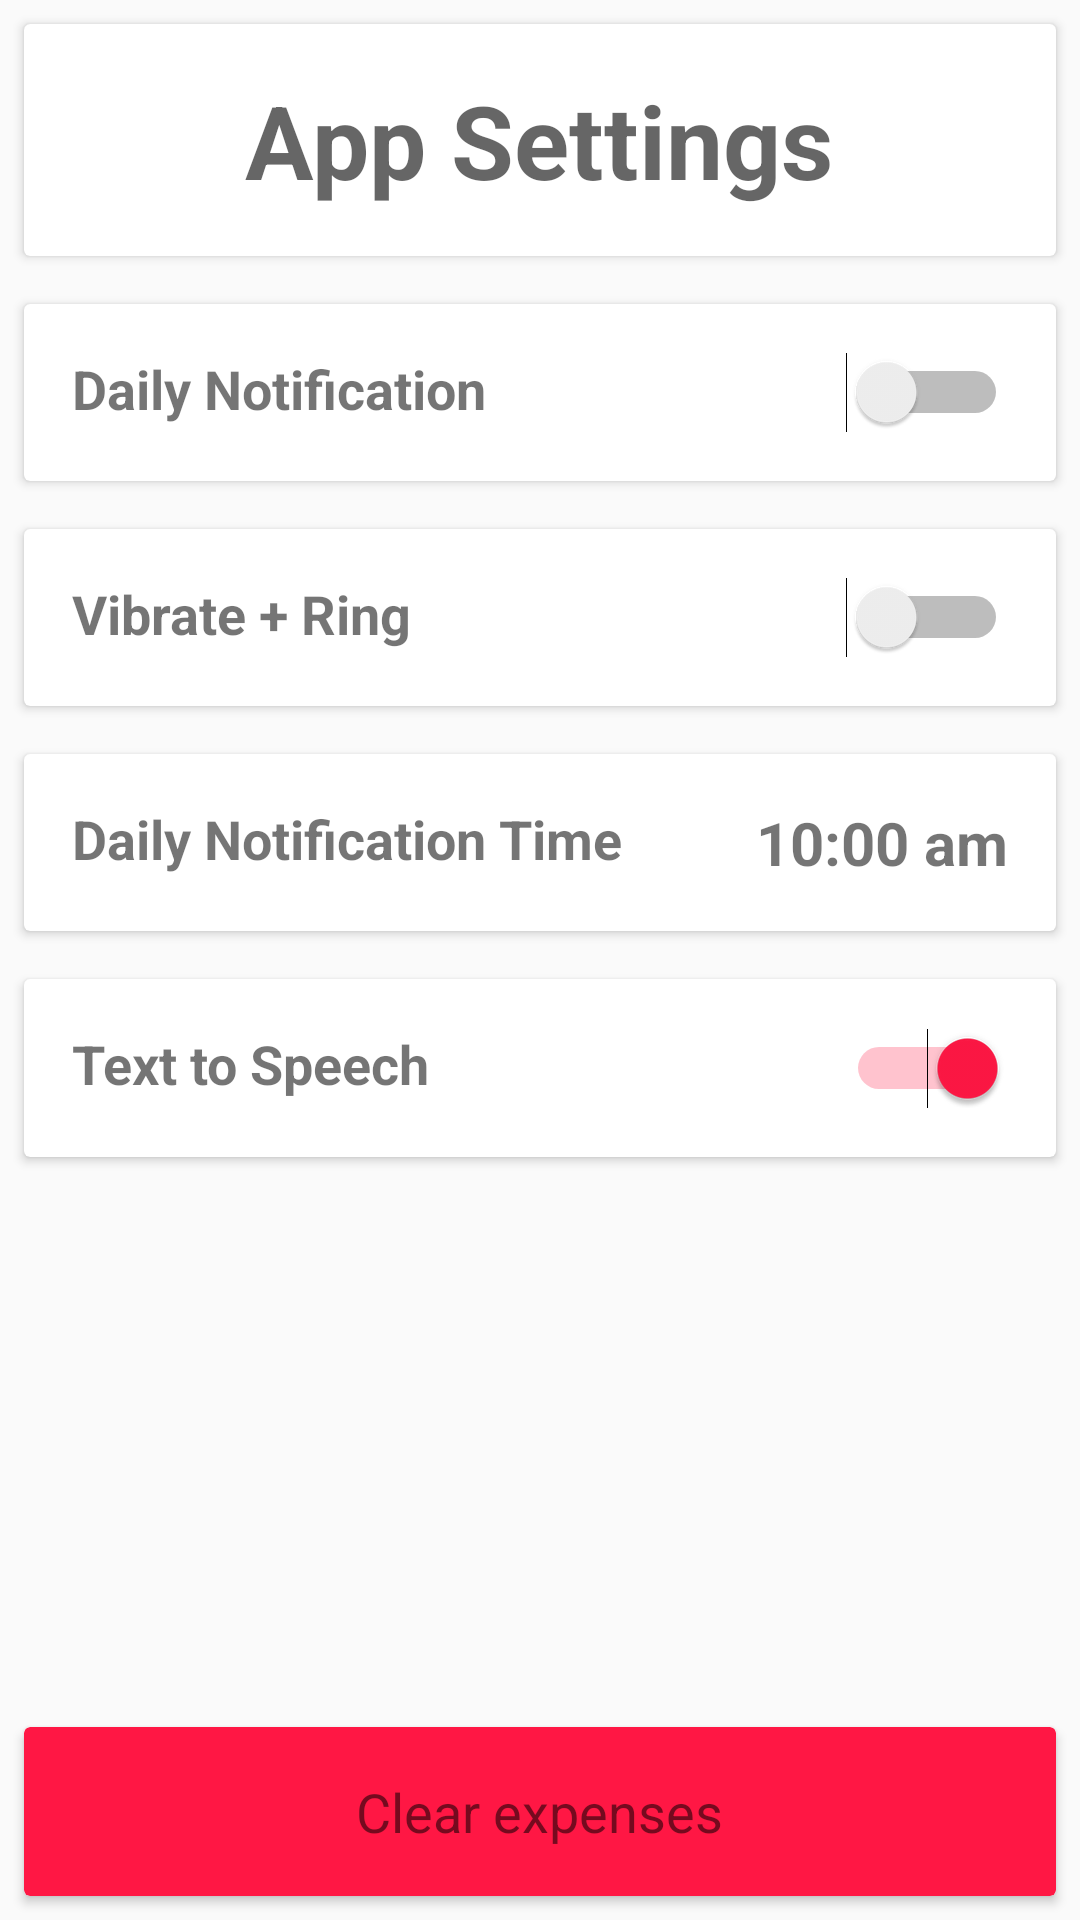

Here is an Android app screen rendered from its layout file. Give the layout XML and the strings, colors and styles it references.
<!-- AndroidManifest.xml: application theme AppTheme -->
<!-- res/layout/content_settings.xml -->
<?xml version="1.0" encoding="utf-8"?>
<android.support.constraint.ConstraintLayout xmlns:android="http://schemas.android.com/apk/res/android"
    xmlns:app="http://schemas.android.com/apk/res-auto"
    xmlns:tools="http://schemas.android.com/tools"
    android:layout_width="match_parent"
    android:layout_height="match_parent"
    app:layout_behavior="@string/appbar_scrolling_view_behavior"
    tools:context="trainedge.cashtrack.SettingsActivity"
    tools:showIn="@layout/activity_settings">

    <android.support.v7.widget.CardView

        android:id="@+id/card4"
        android:layout_width="0dp"
        android:layout_height="wrap_content"
        android:layout_marginEnd="8dp"
        android:layout_marginLeft="8dp"
        android:layout_marginRight="8dp"
        android:layout_marginStart="8dp"
        android:layout_marginTop="16dp"
        app:layout_constraintHorizontal_bias="1.0"
        app:layout_constraintLeft_toLeftOf="parent"
        app:layout_constraintRight_toRightOf="parent"
        app:layout_constraintTop_toBottomOf="@+id/card3"
        tools:layout_constraintLeft_creator="1"
        tools:layout_constraintRight_creator="1"
        tools:layout_constraintTop_creator="1">

        <RelativeLayout
            android:layout_width="match_parent"
            android:layout_height="match_parent"
            android:padding="16dp">

            <TextView

                android:id="@+id/textView10"
                android:layout_width="wrap_content"
                android:layout_height="wrap_content"
                android:layout_alignParentStart="true"
                android:layout_alignParentTop="true"
                android:text="Daily Notification Time"
                android:textSize="18sp"
                android:textStyle="bold" />

            <TextView
                android:id="@+id/tvTimeOption"
                android:layout_width="wrap_content"
                android:layout_height="wrap_content"
                android:layout_alignParentEnd="true"
                android:layout_centerVertical="true"
                android:text="10:00 am"
                android:textSize="20sp"
                android:textStyle="bold" />

        </RelativeLayout>

    </android.support.v7.widget.CardView>

    <android.support.v7.widget.CardView

        android:id="@+id/card6"
        android:layout_width="0dp"
        android:layout_height="wrap_content"
        android:layout_marginEnd="8dp"
        android:layout_marginLeft="8dp"
        android:layout_marginRight="8dp"
        android:layout_marginStart="8dp"
        android:layout_marginTop="16dp"
        app:layout_constraintHorizontal_bias="1.0"
        app:layout_constraintLeft_toLeftOf="parent"
        app:layout_constraintRight_toRightOf="parent"
        app:layout_constraintTop_toBottomOf="@+id/card4"
        tools:layout_constraintLeft_creator="1"
        tools:layout_constraintRight_creator="1"
        tools:layout_constraintTop_creator="1">

        <RelativeLayout
            android:layout_width="match_parent"
            android:layout_height="match_parent"
            android:padding="16dp">

            <TextView

                android:id="@+id/textView11"
                android:layout_width="wrap_content"
                android:layout_height="wrap_content"
                android:layout_alignParentStart="true"
                android:layout_alignParentTop="true"
                android:text="Text to Speech"
                android:textSize="18sp"
                android:textStyle="bold" />

            <Switch
                android:id="@+id/switchTts"
                android:layout_width="wrap_content"
                android:layout_height="wrap_content"
                android:layout_alignBaseline="@+id/textView11"
                android:layout_alignBottom="@+id/textView11"
                android:layout_alignParentEnd="true"
                android:checked="true" />

        </RelativeLayout>

    </android.support.v7.widget.CardView>

    <android.support.v7.widget.CardView

        android:id="@+id/card1"
        android:layout_width="0dp"
        android:layout_height="wrap_content"
        android:layout_marginEnd="8dp"
        android:layout_marginLeft="8dp"
        android:layout_marginRight="8dp"
        android:layout_marginStart="8dp"
        android:layout_marginTop="8dp"

        app:layout_constraintHorizontal_bias="0.0"
        app:layout_constraintLeft_toLeftOf="parent"
        app:layout_constraintRight_toRightOf="parent"
        app:layout_constraintTop_toTopOf="parent"
        tools:layout_constraintLeft_creator="1"
        tools:layout_constraintRight_creator="1"
        tools:layout_constraintTop_creator="1">

        <RelativeLayout
            android:layout_width="match_parent"
            android:layout_height="match_parent"
            android:padding="16dp">

            <ImageView
                android:id="@+id/imageView2"
                android:layout_width="wrap_content"
                android:layout_height="wrap_content"
                android:layout_alignParentStart="true"
                android:layout_centerVertical="true"
                android:contentDescription="@string/action_settings"
                android:src="@drawable/ic_menu_manage" />

            <TextView
                android:id="@+id/textView7"
                android:layout_width="wrap_content"
                android:layout_height="wrap_content"
                android:layout_centerHorizontal="true"
                android:layout_centerVertical="true"
                android:text="App Settings"
                android:textAppearance="@style/TextAppearance.AppCompat.Display1"
                android:textStyle="bold" />
        </RelativeLayout>

    </android.support.v7.widget.CardView>

    <android.support.v7.widget.CardView

        android:id="@+id/card2"
        android:layout_width="0dp"
        android:layout_height="wrap_content"
        android:layout_marginEnd="8dp"
        android:layout_marginLeft="8dp"
        android:layout_marginRight="8dp"
        android:layout_marginStart="8dp"
        android:layout_marginTop="16dp"
        app:layout_constraintLeft_toLeftOf="parent"
        app:layout_constraintRight_toRightOf="parent"
        app:layout_constraintTop_toBottomOf="@+id/card1"
        tools:layout_constraintLeft_creator="1"
        tools:layout_constraintRight_creator="1"
        tools:layout_constraintTop_creator="1">

        <RelativeLayout
            android:layout_width="match_parent"
            android:layout_height="match_parent"
            android:padding="16dp">

            <TextView

                android:layout_width="wrap_content"
                android:layout_height="wrap_content"
                android:layout_alignParentStart="true"
                android:layout_alignParentTop="true"
                android:text="Daily Notification"
                android:textSize="18sp"
                android:textStyle="bold" />

            <Switch
                android:id="@+id/switchDaily"
                android:layout_width="wrap_content"
                android:layout_height="wrap_content"
                android:layout_alignParentEnd="true"
                android:layout_alignParentTop="true"
                tools:checked="true" />
        </RelativeLayout>

    </android.support.v7.widget.CardView>

    <android.support.v7.widget.CardView

        android:id="@+id/card3"
        android:layout_width="0dp"
        android:layout_height="wrap_content"
        android:layout_marginEnd="8dp"
        android:layout_marginLeft="8dp"
        android:layout_marginRight="8dp"
        android:layout_marginStart="8dp"
        android:layout_marginTop="16dp"
        app:layout_constraintLeft_toLeftOf="parent"
        app:layout_constraintRight_toRightOf="parent"
        app:layout_constraintTop_toBottomOf="@+id/card2"
        tools:layout_constraintLeft_creator="1"
        tools:layout_constraintRight_creator="1"
        tools:layout_constraintTop_creator="1">

        <RelativeLayout
            android:layout_width="match_parent"
            android:layout_height="match_parent"
            android:padding="16dp">

            <TextView

                android:layout_width="wrap_content"
                android:layout_height="wrap_content"
                android:layout_alignParentStart="true"
                android:layout_alignParentTop="true"
                android:text="Vibrate + Ring"
                android:textSize="18sp"
                android:textStyle="bold" />

            <Switch
                android:id="@+id/switchVibRing"
                android:layout_width="wrap_content"
                android:layout_height="wrap_content"
                android:layout_alignParentEnd="true"
                android:layout_alignParentTop="true"
                 />
        </RelativeLayout>

    </android.support.v7.widget.CardView>

    <android.support.v7.widget.CardView

        android:id="@+id/card5"
        android:layout_width="0dp"
        android:layout_height="wrap_content"
        android:layout_marginBottom="8dp"
        android:layout_marginEnd="8dp"
        android:layout_marginLeft="8dp"
        android:layout_marginRight="8dp"
        android:layout_marginStart="8dp"
        android:layout_marginTop="8dp"

        app:cardBackgroundColor="@color/colorAccent"
        app:layout_constraintBottom_toBottomOf="parent"
        app:layout_constraintHorizontal_bias="0.0"
        app:layout_constraintLeft_toLeftOf="parent"
        app:layout_constraintRight_toRightOf="parent"
        app:layout_constraintTop_toBottomOf="@+id/card4"
        app:layout_constraintVertical_bias="1.0"
        tools:layout_constraintLeft_creator="1"
        tools:layout_constraintRight_creator="1"
        tools:layout_constraintTop_creator="1">

        <RelativeLayout
            android:id="@+id/vClearNLogout"
            android:layout_width="match_parent"
            android:layout_height="match_parent"
            android:padding="16dp">

            <TextView

                android:layout_width="wrap_content"
                android:layout_height="wrap_content"
                android:layout_alignParentTop="true"
                android:layout_centerHorizontal="true"
                android:text="Clear expenses"
                android:textSize="18sp" />

        </RelativeLayout>

    </android.support.v7.widget.CardView>

</android.support.constraint.ConstraintLayout>
<!-- res/layout/activity_settings.xml (included above) -->
<?xml version="1.0" encoding="utf-8"?>
<android.support.design.widget.CoordinatorLayout xmlns:android="http://schemas.android.com/apk/res/android"
    xmlns:app="http://schemas.android.com/apk/res-auto"
    xmlns:tools="http://schemas.android.com/tools"
    android:layout_width="match_parent"
    android:layout_height="match_parent"
    tools:context="trainedge.cashtrack.SettingsActivity">

    <android.support.design.widget.AppBarLayout
        android:layout_width="match_parent"
        android:layout_height="wrap_content"
        android:theme="@style/AppTheme.AppBarOverlay">

        <android.support.v7.widget.Toolbar
            android:id="@+id/toolbar"
            android:layout_width="match_parent"
            android:layout_height="?attr/actionBarSize"
            android:background="?attr/colorPrimary"
            app:popupTheme="@style/AppTheme.PopupOverlay" />

    </android.support.design.widget.AppBarLayout>

    <include layout="@layout/content_settings" />

    <android.support.design.widget.FloatingActionButton
        android:id="@+id/fab"
        android:layout_width="wrap_content"
        android:layout_height="wrap_content"
        android:layout_gravity="bottom|end"
        android:layout_margin="@dimen/fab_margin"
        app:srcCompat="@android:drawable/ic_dialog_email" />

</android.support.design.widget.CoordinatorLayout>
<!-- resources referenced by this layout -->
<resources>
  <color name="colorAccent">#ff1744</color>
  <dimen name="fab_margin">16dp</dimen>
  <string name="action_settings">Settings</string>
  <style name="AppTheme.AppBarOverlay" parent="ThemeOverlay.AppCompat.Dark.ActionBar" />
  <style name="AppTheme.PopupOverlay" parent="ThemeOverlay.AppCompat.Light" />
  <style name="AppTheme" parent="Theme.AppCompat.Light.DarkActionBar">
          
          <item name="colorPrimary">@color/colorPrimary</item>
          <item name="colorPrimaryDark">@color/colorPrimaryDark</item>
          <item name="colorAccent">@color/colorAccent</item>
          <item name="android:textColorPrimary">@color/app_text_color_state_list</item>
          <item name="windowActionBar">false</item>
          <item name="windowNoTitle">true</item>
  
      </style>
  <color name="colorPrimary">#fde321</color>
  <color name="colorPrimaryDark">#dcd737</color>
</resources>
